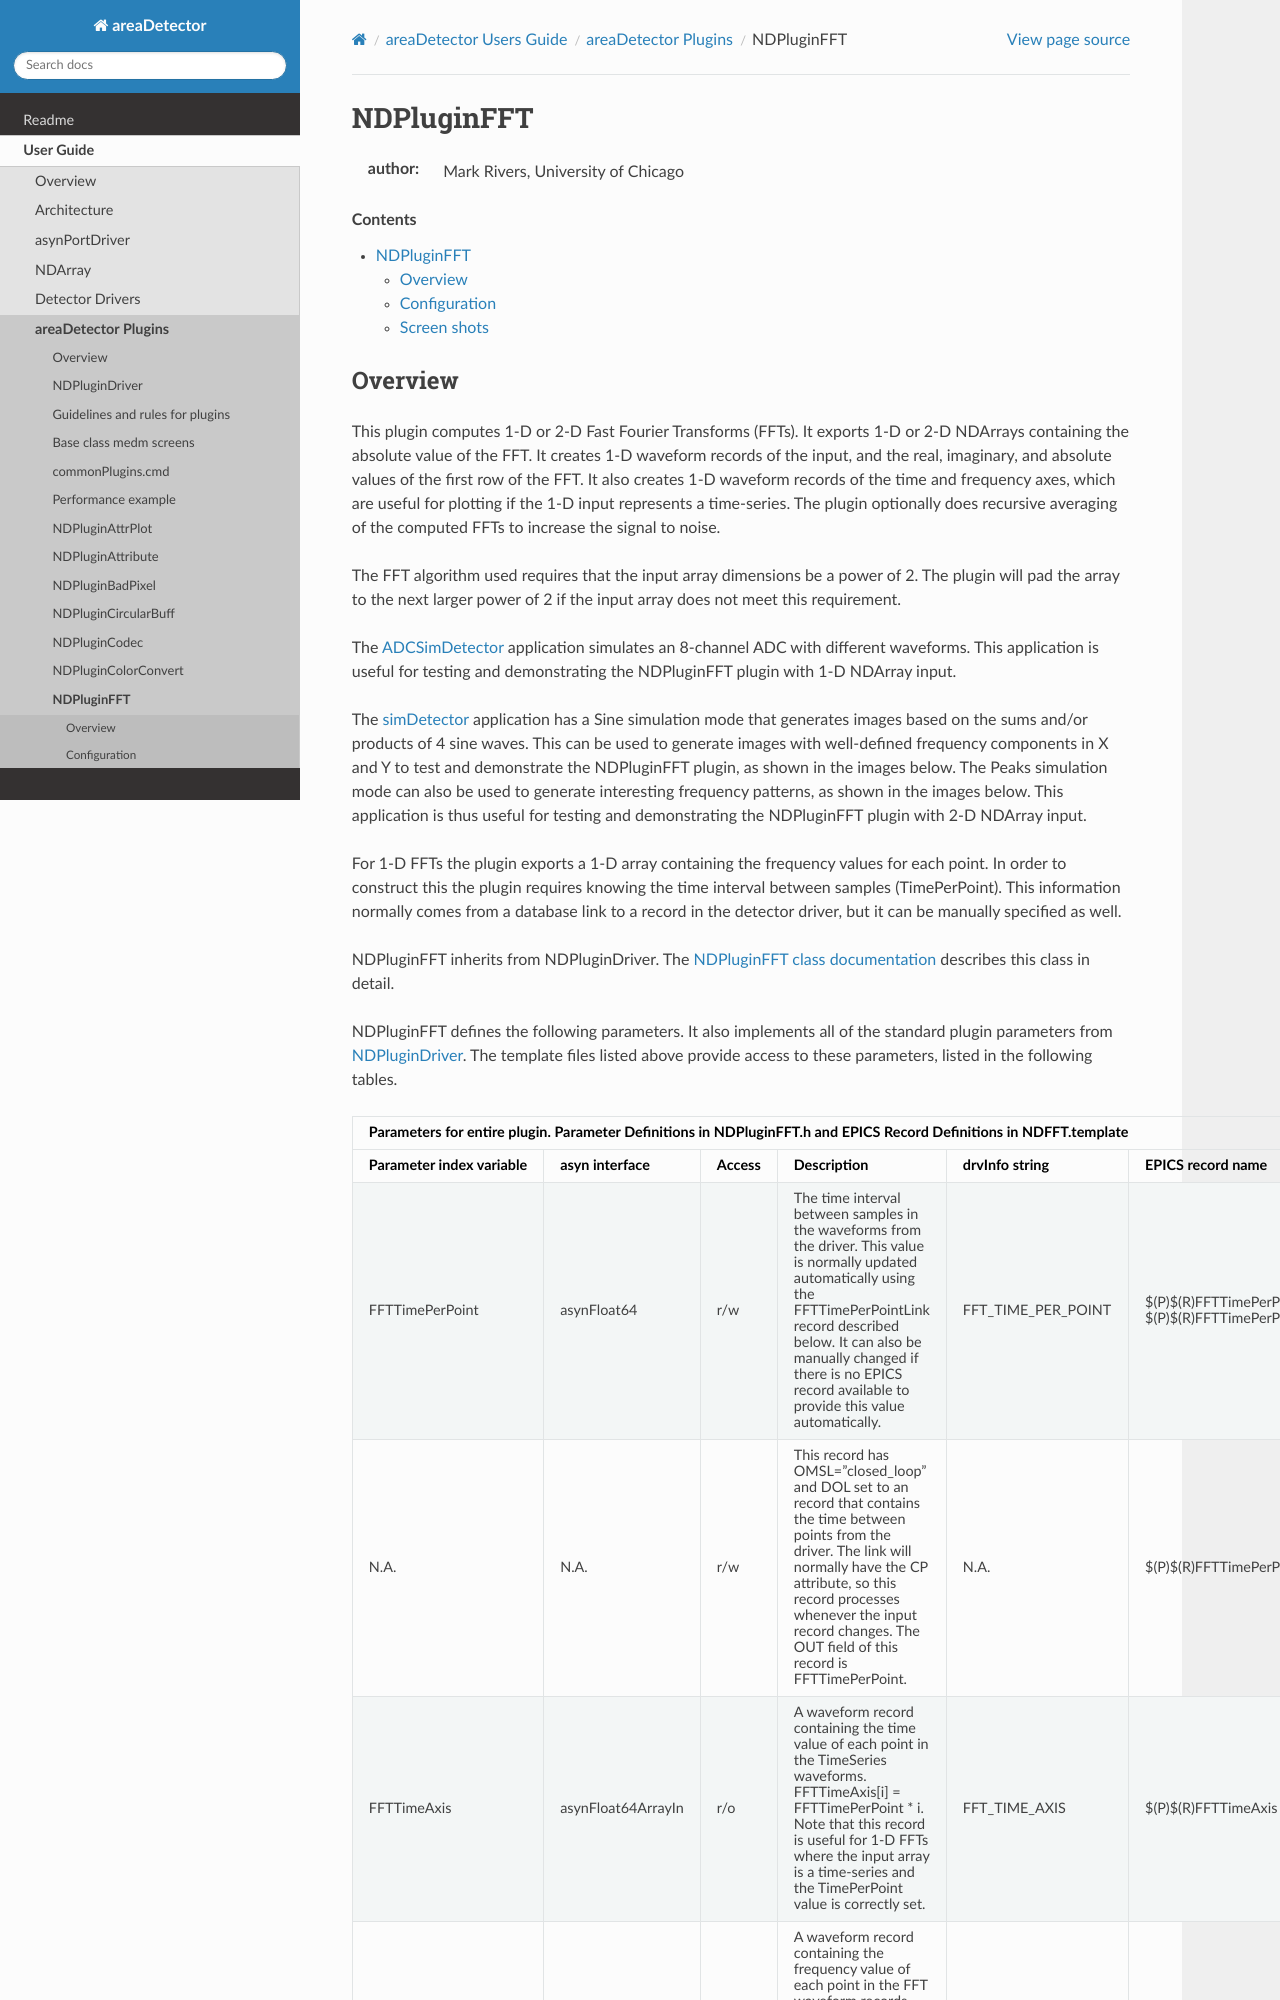

repository: ISISComputingGroup/EPICS-areaDetector · page: ADCore/NDPluginFFT.html · generator: mkdocs

NDPluginFFT
===========
:author: Mark Rivers, University of Chicago

.. contents:: Contents

Overview
--------

This plugin computes 1-D or 2-D Fast Fourier Transforms (FFTs). It
exports 1-D or 2-D NDArrays containing the absolute value of the FFT. It
creates 1-D waveform records of the input, and the real, imaginary, and
absolute values of the first row of the FFT. It also creates 1-D
waveform records of the time and frequency axes, which are useful for
plotting if the 1-D input represents a time-series. The plugin
optionally does recursive averaging of the computed FFTs to increase the
signal to noise.

The FFT algorithm used requires that the input array dimensions be a
power of 2. The plugin will pad the array to the next larger power of 2
if the input array does not meet this requirement.

.. todo:: Fix links

The `ADCSimDetector <ADCSimDetectorDoc.html>`__ application simulates an
8-channel ADC with different waveforms. This application is useful for
testing and demonstrating the NDPluginFFT plugin with 1-D NDArray input.

The `simDetector <simDetectorDoc.html>`__ application has a Sine
simulation mode that generates images based on the sums and/or products
of 4 sine waves. This can be used to generate images with well-defined
frequency components in X and Y to test and demonstrate the NDPluginFFT
plugin, as shown in the images below. The Peaks simulation mode can also
be used to generate interesting frequency patterns, as shown in the
images below. This application is thus useful for testing and
demonstrating the NDPluginFFT plugin with 2-D NDArray input.
